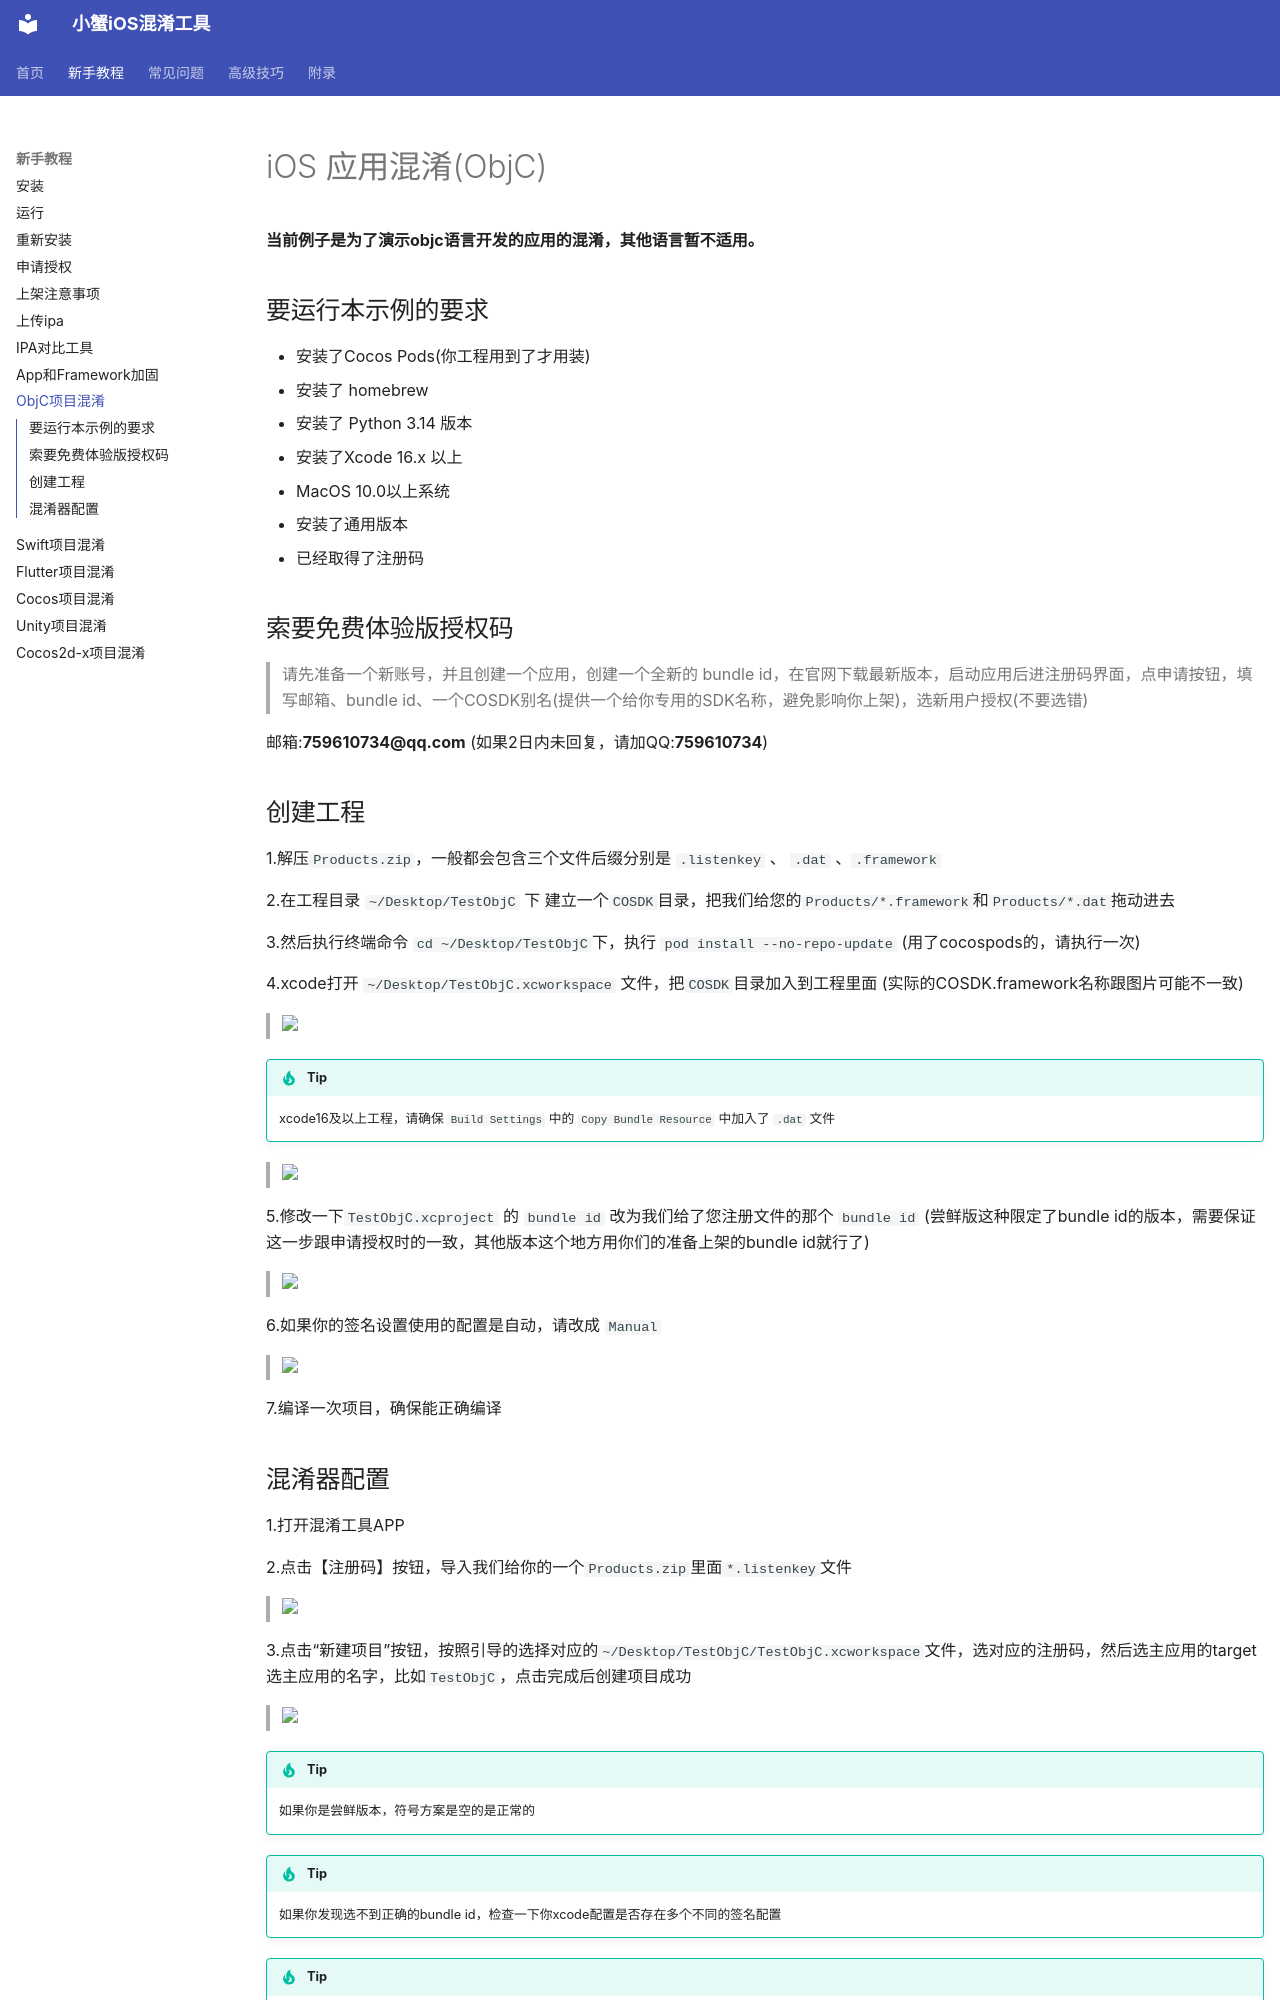

repository: outtable/confuse-9live · page: 新手教程/iOS App confuse(ObjC)/index.html · generator: mkdocs

---
sort: 5
title: Objective-C iOS 应用混淆教程
description: ObjC 工程安装 COSDK、配置签名并开始混淆的步骤。下载见 crab-ios.com。
---
# iOS 应用混淆(ObjC)
**当前例子是为了演示objc语言开发的应用的混淆，其他语言暂不适用。**

## 要运行本示例的要求
- 安装了Cocos Pods(你工程用到了才用装)
- 安装了 homebrew
- 安装了 Python 3.14 版本
- 安装了Xcode 16.x 以上
- MacOS 10.0以上系统
- 安装了通用版本
- 已经取得了注册码

## 索要免费体验版授权码
>请先准备一个新账号，并且创建一个应用，创建一个全新的 bundle id，在官网下载最新版本，启动应用后进注册码界面，点申请按钮，填写邮箱、bundle id、一个COSDK别名(提供一个给你专用的SDK名称，避免影响你上架)，选新用户授权(不要选错)
>

邮箱:**759610734@qq.com** (如果2日内未回复，请加QQ:**759610734**)

## 创建工程
1.解压`Products.zip`，一般都会包含三个文件后缀分别是 `.listenkey` 、 `.dat` 、`.framework`

2.在工程目录 `~/Desktop/TestObjC` 下 建立一个`COSDK`目录，把我们给您的`Products/*.framework`和`Products/*.dat`拖动进去

3.然后执行终端命令 `cd ~/Desktop/TestObjC`下，执行  `pod install --no-repo-update` (用了cocospods的，请执行一次)

4.xcode打开 `~/Desktop/TestObjC.xcworkspace` 文件，把`COSDK`目录加入到工程里面 (实际的COSDK.framework名称跟图片可能不一致)
>
<img src="https://crab-ios.com/docs/site/assets/images/snapshots/snapshot-1.png" width="60%">
>
!!! tip
    xcode16及以上工程，请确保 `Build Settings` 中的 `Copy Bundle Resource` 中加入了 `.dat` 文件
>
<img src="https://crab-ios.com/docs/site/assets/images/snapshots/snapshot-47.png" width="60%">

5.修改一下`TestObjC.xcproject` 的 `bundle id` 改为我们给了您注册文件的那个 `bundle id` (尝鲜版这种限定了bundle id的版本，需要保证这一步跟申请授权时的一致，其他版本这个地方用你们的准备上架的bundle id就行了)
>
<img src="https://crab-ios.com/docs/site/assets/images/snapshots/snapshot-2.png" width="60%">

6.如果你的签名设置使用的配置是自动，请改成 `Manual`
>
<img src="https://crab-ios.com/docs/site/assets/images/snapshots/snapshot-45.png" width="60%">

7.编译一次项目，确保能正确编译
